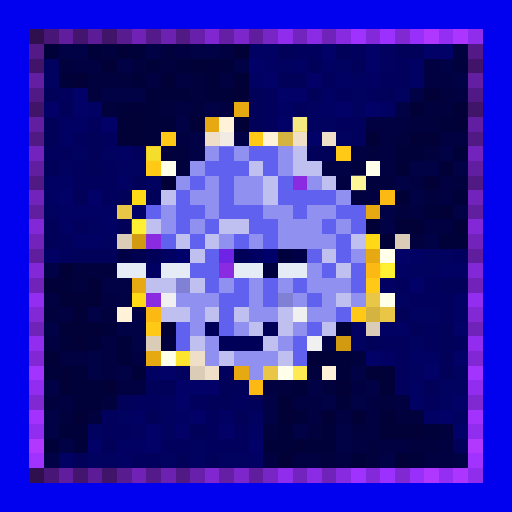
t = 0.00 s
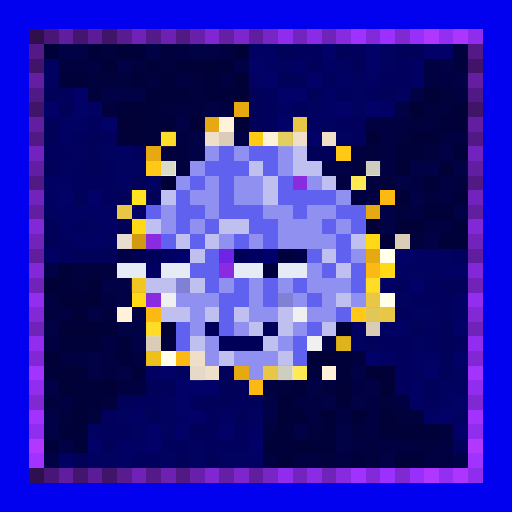
t = 0.63 s
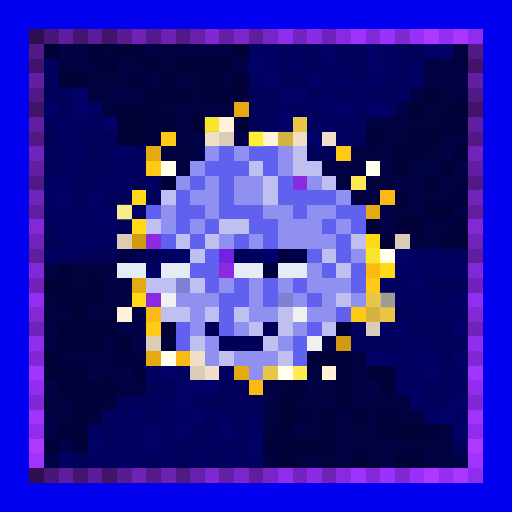
t = 1.25 s
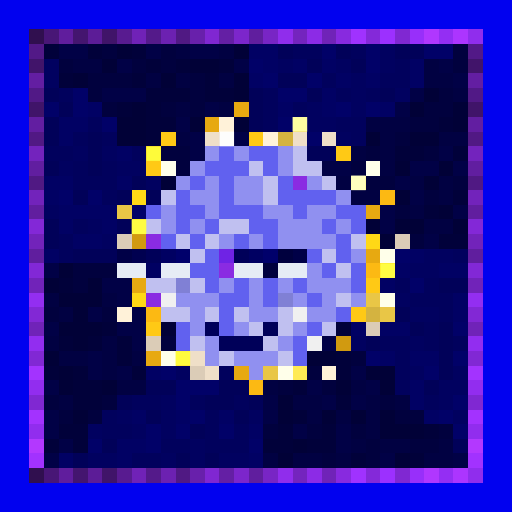
t = 1.88 s
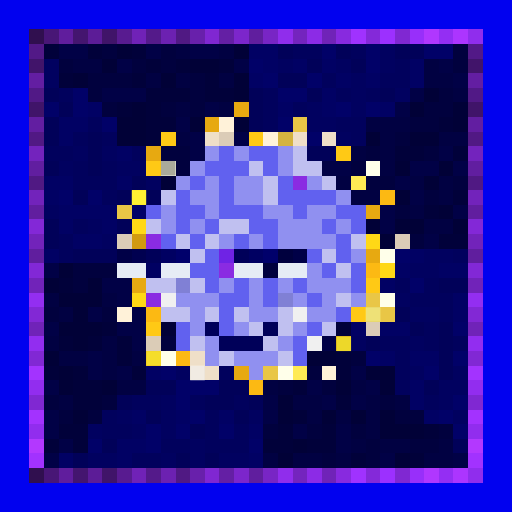
t = 2.50 s
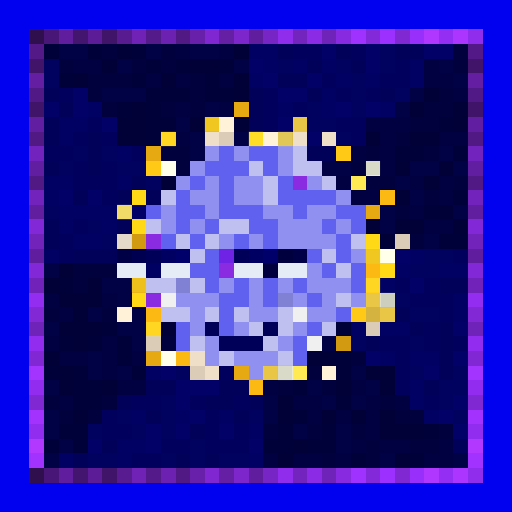
t = 3.13 s

The animated SVG that drew these frames (rendered in a browser with its animation timeline set to each time). Animation: 1 CSS @keyframes rule; one cycle of 3.75 s, repeats indefinitely.

<svg viewBox="0 0 35 35" shape-rendering="crispEdges" xmlns="http://www.w3.org/2000/svg"><style>@keyframes pop{0%,100%{opacity:0}18%{opacity:1}36%{opacity:0}}.a00{animation:pop 2s linear 0.00s infinite}.a01{animation:pop 2s linear -0.25s infinite}.a02{animation:pop 2s linear -0.50s infinite}.a03{animation:pop 2s linear -0.75s infinite}.a04{animation:pop 2s linear -1.00s infinite}.a05{animation:pop 2s linear -1.25s infinite}.a06{animation:pop 2s linear -1.50s infinite}.a07{animation:pop 2s linear -1.75s infinite}</style><rect width="35" height="35" fill="#0101ef"/><path fill="#300f4f" d="M2 2h1v1H2zM2 32h1v1H2z"/><path fill="#481676" d="M3 2h1v1H3zM3 32h1v1H3z"/><path fill="#601d9d" d="M4 2h1v1H4zM4 32h1v1H4z"/><path fill="#44156f" d="M5 2h1v1H5zM5 32h1v1H5z"/><path fill="#5c1c97" d="M6 2h1v1H6zM6 32h1v1H6z"/><path fill="#401469" d="M7 2h1v1H7zM2 7h1v1H2zM32 7h1v1H32zM7 32h1v1H7z"/><path fill="#581b90" d="M8 2h1v1H8zM8 32h1v1H8z"/><path fill="#7022b7" d="M9 2h1v1H9zM9 32h1v1H9z"/><path fill="#541a8a" d="M10 2h1v1H10zM10 32h1v1H10z"/><path fill="#6c21b1" d="M11 2h1v1H11zM11 32h1v1H11z"/><path fill="#501983" d="M12 2h1v1H12zM2 12h1v1H2zM32 12h1v1H32zM12 32h1v1H12z"/><path fill="#6820ab" d="M13 2h1v1H13zM13 32h1v1H13z"/><path fill="#8027d2" d="M14 2h1v1H14zM14 32h1v1H14z"/><path fill="#641fa4" d="M15 2h1v1H15zM15 32h1v1H15z"/><path fill="#7c26cb" d="M16 2h1v1H16zM16 32h1v1H16z"/><path fill="#601e9e" d="M17 2h1v1H17zM2 17h1v1H2zM32 17h1v1H32zM17 32h1v1H17z"/><path fill="#7825c5" d="M18 2h1v1H18zM18 32h1v1H18z"/><path fill="#902dec" d="M19 2h1v1H19zM19 32h1v1H19z"/><path fill="#7424be" d="M20 2h1v1H20zM20 32h1v1H20z"/><path fill="#8c2be6" d="M21 2h1v1H21zM21 32h1v1H21z"/><path fill="#7023b8" d="M22 2h1v1H22zM2 22h1v1H2zM32 22h1v1H32zM22 32h1v1H22z"/><path fill="#882adf" d="M23 2h1v1H23zM23 32h1v1H23z"/><path fill="#a032ff" d="M24 2h1v1H24zM24 32h1v1H24z"/><path fill="#8429d9" d="M25 2h1v1H25zM25 32h1v1H25z"/><path fill="#9c30ff" d="M26 2h1v1H26zM26 32h1v1H26z"/><path fill="#8028d2" d="M27 2h1v1H27zM2 27h1v1H2zM32 27h1v1H32zM27 32h1v1H27z"/><path fill="#982ffa" d="M28 2h1v1H28zM28 32h1v1H28z"/><path fill="#b037ff" d="M29 2h1v1H29zM29 32h1v1H29z"/><path fill="#942ef3" d="M30 2h1v1H30zM30 32h1v1H30z"/><path fill="#ac35ff" d="M31 2h1v1H31zM31 32h1v1H31z"/><path fill="#902ded" d="M32 2h1v1H32zM32 32h1v1H32z"/><path fill="#521987" d="M2 3h1v1H2zM32 3h1v1H32z"/><path fill="#01013a" d="M3 3h1v1H3zM6 3h1v1H6zM9 3h1v1H9zM10 4h1v1H10zM12 4h1v1H12zM15 4h1v1H15zM4 5h1v1H4zM9 5h1v1H9zM14 5h1v1H14zM10 6h3v1H10zM14 6h2v1H14zM8 7h1v1H8zM10 7h1v1H10zM10 8h2v1H10zM30 8h1v1H30zM10 9h1v1H10zM27 10h2v1H27zM31 10h1v1H31zM31 13h1v1H31zM29 14h1v1H29zM30 16h2v1H30zM4 19h1v1H4zM7 22h1v1H7zM23 22h1v1H23zM4 23h1v1H4zM6 23h1v1H6zM8 23h1v1H8zM8 24h1v1H8zM23 24h1v1H23zM3 25h1v1H3zM5 25h1v1H5zM9 25h1v1H9zM23 25h1v1H23zM5 26h2v1H5zM20 26h1v1H20zM5 27h2v1H5zM23 27h1v1H23zM20 28h1v1H20zM4 29h2v1H4zM19 29h1v1H19zM22 29h1v1H22zM29 29h1v1H29zM3 30h1v1H3zM5 30h1v1H5zM18 30h2v1H18zM21 30h2v1H21zM24 31h1v1H24zM28 31h1v1H28z"/><path fill="#010146" d="M4 3h2v1H4zM10 3h1v1H10zM13 3h2v1H13zM8 4h1v1H8zM16 4h1v1H16zM30 4h1v1H30zM31 5h1v1H31zM7 6h3v1H7zM28 6h1v1H28zM14 7h1v1H14zM27 7h1v1H27zM12 8h1v1H12zM13 9h1v1H13zM16 9h1v1H16zM13 10h1v1H13zM30 10h1v1H30zM22 11h2v1H22zM28 11h2v1H28zM31 11h1v1H31zM27 12h1v1H27zM28 13h1v1H28zM26 14h1v1H26zM31 14h1v1H31zM26 15h1v1H26zM29 16h1v1H29zM3 18h1v1H3zM7 19h2v1H7zM8 20h1v1H8zM6 21h1v1H6zM9 21h1v1H9zM3 22h1v1H3zM8 22h2v1H8zM9 23h1v1H9zM22 23h1v1H22zM6 24h1v1H6zM6 25h1v1H6zM8 25h1v1H8zM24 25h1v1H24zM3 26h1v1H3zM21 26h1v1H21zM25 26h1v1H25zM18 27h1v1H18zM22 27h1v1H22zM24 27h1v1H24zM3 28h1v1H3zM18 28h1v1H18zM3 29h1v1H3zM20 29h1v1H20zM23 29h1v1H23zM4 30h1v1H4zM23 30h1v1H23zM3 31h1v1H3zM26 31h1v1H26zM31 31h1v1H31z"/><path fill="#01013e" d="M7 3h1v1H7zM11 3h1v1H11zM31 3h1v1H31zM4 4h1v1H4zM9 4h1v1H9zM11 4h1v1H11zM31 4h1v1H31zM6 5h3v1H6zM13 5h1v1H13zM6 6h1v1H6zM13 6h1v1H13zM30 6h1v1H30zM7 7h1v1H7zM11 7h1v1H11zM13 7h1v1H13zM29 7h2v1H29zM28 8h2v1H28zM27 9h1v1H27zM11 10h2v1H11zM25 10h1v1H25zM29 10h1v1H29zM12 11h1v1H12zM24 11h1v1H24zM25 12h2v1H25zM31 12h1v1H31zM29 13h1v1H29zM27 14h1v1H27zM28 16h1v1H28zM5 18h3v1H5zM5 19h1v1H5zM3 21h1v1H3zM7 21h1v1H7zM11 23h1v1H11zM24 24h1v1H24zM21 25h1v1H21zM19 26h1v1H19zM22 26h1v1H22zM3 27h1v1H3zM7 27h1v1H7zM26 27h1v1H26zM4 28h1v1H4zM6 28h1v1H6zM27 28h2v1H27zM18 29h1v1H18zM21 29h1v1H21zM24 29h1v1H24zM30 29h1v1H30zM25 30h1v1H25zM28 30h2v1H28zM22 31h1v1H22zM25 31h1v1H25z"/><path fill="#010137" d="M8 3h1v1H8zM16 3h1v1H16zM7 4h1v1H7zM13 4h2v1H13zM5 5h1v1H5zM11 5h1v1H11zM16 5h1v1H16zM16 6h1v1H16zM29 6h1v1H29zM9 7h1v1H9zM28 7h1v1H28zM31 7h1v1H31zM8 8h2v1H8zM13 8h1v1H13zM16 8h1v1H16zM31 8h1v1H31zM8 9h2v1H8zM25 9h1v1H25zM28 9h2v1H28zM27 11h1v1H27zM30 11h1v1H30zM11 12h1v1H11zM29 12h1v1H29zM27 13h1v1H27zM30 14h1v1H30zM25 15h1v1H25zM27 15h2v1H27zM31 15h1v1H31zM26 16h1v1H26zM4 18h1v1H4zM3 19h1v1H3zM6 19h1v1H6zM4 20h3v1H4zM5 21h1v1H5zM4 22h3v1H4zM11 22h1v1H11zM5 23h1v1H5zM3 24h1v1H3zM21 24h2v1H21zM4 25h1v1H4zM25 25h2v1H25zM4 26h1v1H4zM7 26h1v1H7zM23 26h1v1H23zM26 26h1v1H26zM19 27h1v1H19zM5 28h1v1H5zM19 28h1v1H19zM22 28h1v1H22zM24 28h1v1H24zM26 28h1v1H26zM26 29h3v1H26zM20 30h1v1H20zM19 31h1v1H19zM27 31h1v1H27z"/><path fill="#010142" d="M12 3h1v1H12zM15 3h1v1H15zM5 4h2v1H5zM29 4h1v1H29zM10 5h1v1H10zM12 5h1v1H12zM15 5h1v1H15zM29 5h2v1H29zM31 6h1v1H31zM12 7h1v1H12zM15 7h1v1H15zM25 8h3v1H25zM12 9h1v1H12zM26 9h1v1H26zM30 9h2v1H30zM24 10h1v1H24zM26 10h1v1H26zM26 11h1v1H26zM23 12h1v1H23zM28 12h1v1H28zM30 12h1v1H30zM24 13h2v1H24zM30 13h1v1H30zM28 14h1v1H28zM29 15h2v1H29zM3 20h1v1H3zM7 20h1v1H7zM4 21h1v1H4zM3 23h1v1H3zM7 23h1v1H7zM4 24h2v1H4zM7 24h1v1H7zM9 24h1v1H9zM7 25h1v1H7zM8 26h2v1H8zM18 26h1v1H18zM24 26h1v1H24zM4 27h1v1H4zM20 27h2v1H20zM25 27h1v1H25zM27 27h1v1H27zM21 28h1v1H21zM23 28h1v1H23zM25 28h1v1H25zM25 29h1v1H25zM24 30h1v1H24zM26 30h2v1H26zM30 30h1v1H30zM18 31h1v1H18zM20 31h2v1H20zM23 31h1v1H23zM29 31h2v1H29z"/><path fill="#010164" d="M17 3h2v1H17zM18 4h1v1H18zM20 4h1v1H20zM22 4h1v1H22zM28 4h1v1H28zM17 5h1v1H17zM23 5h1v1H23zM25 5h1v1H25zM28 5h1v1H28zM22 6h1v1H22zM6 7h1v1H6zM19 7h1v1H19zM22 7h1v1H22zM26 7h1v1H26zM4 8h2v1H4zM4 9h1v1H4zM8 10h1v1H8zM3 12h2v1H3zM8 12h1v1H8zM3 13h1v1H3zM4 14h4v1H4zM4 15h1v1H4zM7 15h1v1H7zM5 16h2v1H5zM3 17h1v1H3zM28 17h1v1H28zM27 18h1v1H27zM30 18h2v1H30zM26 19h1v1H26zM31 20h1v1H31zM31 21h1v1H31zM24 22h1v1H24zM26 22h2v1H26zM26 24h1v1H26zM28 24h2v1H28zM10 25h1v1H10zM28 26h1v1H28zM28 27h1v1H28zM9 28h1v1H9zM12 28h1v1H12zM15 28h1v1H15zM29 28h1v1H29zM17 29h1v1H17zM8 30h2v1H8zM4 31h1v1H4zM8 31h1v1H8zM17 31h1v1H17z"/><path fill="#010159" d="M19 3h1v1H19zM23 3h1v1H23zM27 3h2v1H27zM21 4h1v1H21zM24 4h1v1H24zM19 5h2v1H19zM3 6h1v1H3zM17 6h1v1H17zM21 6h1v1H21zM26 6h1v1H26zM4 7h1v1H4zM17 7h1v1H17zM3 8h1v1H3zM17 8h1v1H17zM3 9h1v1H3zM6 9h1v1H6zM6 10h1v1H6zM21 10h2v1H21zM3 11h1v1H3zM6 11h1v1H6zM9 12h1v1H9zM5 13h1v1H5zM8 13h1v1H8zM10 13h1v1H10zM3 15h1v1H3zM8 15h1v1H8zM3 16h1v1H3zM5 17h3v1H5zM30 19h2v1H30zM27 21h1v1H27zM28 22h1v1H28zM30 22h1v1H30zM25 23h1v1H25zM30 23h1v1H30zM30 24h1v1H30zM30 25h1v1H30zM10 26h2v1H10zM15 26h2v1H15zM29 26h1v1H29zM8 27h1v1H8zM14 27h2v1H14zM17 27h1v1H17zM10 28h1v1H10zM16 28h1v1H16zM13 29h1v1H13zM7 30h1v1H7zM31 30h1v1H31zM5 31h1v1H5zM12 31h1v1H12zM14 31h1v1H14z"/><path fill="#01015d" d="M20 3h2v1H20zM24 3h1v1H24zM27 4h1v1H27zM22 5h1v1H22zM26 5h2v1H26zM4 6h1v1H4zM18 6h1v1H18zM23 6h1v1H23zM25 6h1v1H25zM18 7h1v1H18zM20 7h1v1H20zM6 8h1v1H6zM18 8h1v1H18zM23 8h2v1H23zM5 9h1v1H5zM7 9h1v1H7zM24 9h1v1H24zM3 10h2v1H3zM9 10h1v1H9zM5 11h1v1H5zM7 11h1v1H7zM5 12h3v1H5zM7 13h1v1H7zM5 15h1v1H5zM4 16h1v1H4zM4 17h1v1H4zM31 17h1v1H31zM27 19h1v1H27zM29 19h1v1H29zM28 20h3v1H28zM30 21h1v1H30zM29 22h1v1H29zM26 23h2v1H26zM29 23h1v1H29zM31 23h1v1H31zM27 24h1v1H27zM15 25h1v1H15zM27 25h1v1H27zM27 26h1v1H27zM9 27h2v1H9zM13 27h1v1H13zM16 27h1v1H16zM29 27h1v1H29zM7 28h1v1H7zM14 28h1v1H14zM7 29h2v1H7zM14 29h1v1H14zM16 29h1v1H16zM11 30h2v1H11zM14 30h3v1H14zM9 31h2v1H9z"/><path fill="#010168" d="M22 3h1v1H22zM25 3h1v1H25zM29 3h2v1H29zM17 4h1v1H17zM25 4h1v1H25zM18 5h1v1H18zM21 5h1v1H21zM5 6h1v1H5zM19 6h2v1H19zM3 7h1v1H3zM5 7h1v1H5zM23 7h1v1H23zM25 7h1v1H25zM7 8h1v1H7zM19 8h1v1H19zM21 9h1v1H21zM4 13h1v1H4zM6 13h1v1H6zM9 14h1v1H9zM27 17h1v1H27zM28 19h1v1H28zM31 22h1v1H31zM25 24h1v1H25zM31 24h1v1H31zM11 25h1v1H11zM29 25h1v1H29zM12 26h3v1H12zM12 27h1v1H12zM31 27h1v1H31zM13 28h1v1H13zM30 28h1v1H30zM10 29h1v1H10zM12 29h1v1H12zM15 29h1v1H15zM31 29h1v1H31zM6 30h1v1H6zM10 30h1v1H10zM17 30h1v1H17z"/><path fill="#010160" d="M26 3h1v1H26zM3 4h1v1H3zM19 4h1v1H19zM23 4h1v1H23zM26 4h1v1H26zM3 5h1v1H3zM24 5h1v1H24zM24 6h1v1H24zM27 6h1v1H27zM21 7h1v1H21zM24 7h1v1H24zM21 8h2v1H21zM23 9h1v1H23zM5 10h1v1H5zM7 10h1v1H7zM4 11h1v1H4zM8 11h2v1H8zM10 12h1v1H10zM3 14h1v1H3zM6 15h1v1H6zM7 16h1v1H7zM29 17h2v1H29zM28 18h2v1H28zM27 20h1v1H27zM28 21h2v1H28zM24 23h1v1H24zM28 23h1v1H28zM12 25h1v1H12zM28 25h1v1H28zM31 25h1v1H31zM30 26h2v1H30zM11 27h1v1H11zM30 27h1v1H30zM8 28h1v1H8zM11 28h1v1H11zM17 28h1v1H17zM31 28h1v1H31zM6 29h1v1H6zM9 29h1v1H9zM11 29h1v1H11zM13 30h1v1H13zM6 31h2v1H6zM11 31h1v1H11zM13 31h1v1H13zM15 31h2v1H15z"/><path fill="#41146a" d="M2 4h1v1H2zM32 4h1v1H32z"/><path fill="#631ea2" d="M2 5h1v1H2zM32 5h1v1H32z"/><path fill="#511986" d="M2 6h1v1H2zM32 6h1v1H32z"/><path fill="#e7a911" d="M16 7h1v1H16zM14 8h1v1H14zM10 10h1v1H10zM25 14h1v1H25zM25 17h1v1H25zM9 19h1v1H9zM10 24h1v1H10zM16 25h1v1H16z"/><path fill="#621ea1" d="M2 8h1v1H2zM32 8h1v1H32z"/><path fill="#fff2d9" d="M15 8h1v1H15zM18 9h1v1H18zM8 21h1v1H8zM22 25h1v1H22z"/><path fill="#e9c646" d="M20 8h1v1H20zM8 14h1v1H8zM25 20h1v1H25zM26 21h1v1H26zM18 25h1v1H18z"/><path fill="#511984" d="M2 9h1v1H2zM32 9h1v1H32z"/><path fill="#ffc915" d="M11 9h1v1H11zM17 9h1v1H17zM23 10h1v1H23zM10 11h1v1H10zM25 19h1v1H25zM24 21h1v1H24zM10 22h1v1H10z"/><path fill="#efdfc8" d="M14 9h1v1H14zM20 9h1v1H20zM22 9h1v1H22zM13 24h1v1H13zM14 25h1v1H14z"/><path fill="#dbccb7" d="M15 9h1v1H15zM8 16h1v1H8zM27 16h1v1H27zM25 22h1v1H25zM10 23h1v1H10zM13 25h1v1H13z"/><path fill="#d4b340" d="M19 9h1v1H19zM25 21h1v1H25z"/><path fill="#7323bd" d="M2 10h1v1H2zM32 10h1v1H32z"/><path fill="#9090f0" d="M14 10h1v1H14zM16 10h1v1H16zM19 10h1v1H19zM13 11h1v1H13zM19 11h1v1H19zM12 12h1v1H12zM14 12h1v1H14zM16 12h2v1H16zM21 12h1v1H21zM13 13h2v1H13zM16 13h2v1H16zM23 13h1v1H23zM11 14h1v1H11zM14 14h1v1H14zM18 14h2v1H18zM21 14h2v1H21zM11 15h1v1H11zM13 15h1v1H13zM19 15h3v1H19zM23 15h1v1H23zM15 16h1v1H15zM17 16h1v1H17zM19 16h4v1H19zM24 17h1v1H24zM21 18h1v1H21zM15 19h1v1H15zM17 19h1v1H17zM19 19h1v1H19zM21 19h3v1H21zM12 20h3v1H12zM17 20h1v1H17zM20 20h1v1H20zM22 20h1v1H22zM24 20h1v1H24zM13 21h1v1H13zM17 21h2v1H17zM21 21h2v1H21zM13 22h1v1H13zM16 22h1v1H16zM20 22h1v1H20zM14 23h1v1H14zM19 23h1v1H19zM14 24h1v1H14zM16 24h3v1H16zM17 25h1v1H17z"/><path fill="#6161ef" d="M15 10h1v1H15zM17 10h2v1H17zM14 11h3v1H14zM18 11h1v1H18zM13 12h1v1H13zM15 12h1v1H15zM19 12h1v1H19zM12 13h1v1H12zM15 13h1v1H15zM19 13h4v1H19zM10 14h1v1H10zM12 14h2v1H12zM15 14h3v1H15zM20 14h1v1H20zM23 14h2v1H23zM12 15h1v1H12zM14 15h1v1H14zM17 15h2v1H17zM22 15h1v1H22zM24 15h1v1H24zM11 16h1v1H11zM13 16h1v1H13zM16 16h1v1H16zM18 16h1v1H18zM23 16h1v1H23zM14 17h1v1H14zM21 17h1v1H21zM23 17h1v1H23zM13 18h2v1H13zM22 18h1v1H22zM24 18h1v1H24zM14 19h1v1H14zM16 19h1v1H16zM18 19h1v1H18zM20 19h1v1H20zM24 19h1v1H24zM15 20h2v1H15zM18 20h1v1H18zM21 20h1v1H21zM15 21h1v1H15zM23 21h1v1H23zM12 22h1v1H12zM15 22h1v1H15zM21 22h1v1H21zM12 23h1v1H12zM20 23h1v1H20zM20 24h1v1H20z"/><path fill="#c0c0f0" d="M20 10h1v1H20zM17 11h1v1H17zM20 11h2v1H20zM18 12h1v1H18zM22 12h1v1H22zM11 13h1v1H11zM18 13h1v1H18zM10 15h1v1H10zM15 15h2v1H15zM12 16h1v1H12zM14 16h1v1H14zM24 16h1v1H24zM13 17h1v1H13zM22 17h1v1H22zM23 18h1v1H23zM10 19h2v1H10zM13 19h1v1H13zM23 20h1v1H23zM11 21h2v1H11zM14 21h1v1H14zM16 21h1v1H16zM19 21h1v1H19zM17 22h1v1H17zM19 22h1v1H19zM22 22h1v1H22zM13 23h1v1H13zM18 23h1v1H18zM15 24h1v1H15zM19 24h1v1H19z"/><path fill="#611ea0" d="M2 11h1v1H2zM32 11h1v1H32z"/><path fill="#ffffea" d="M11 11h1v1H11zM25 11h1v1H25zM26 17h1v1H26zM26 20h1v1H26zM11 24h1v1H11zM19 25h1v1H19z"/><path fill="#8a2be2" d="M20 12h1v1H20zM10 16h1v1H10zM15 18h1v1H15zM10 20h1v1H10z"/><path fill="#ffea54" d="M24 12h1v1H24zM20 25h1v1H20z"/><path fill="#7223bb" d="M2 13h1v1H2zM32 13h1v1H32z"/><path fill="#ffd816" d="M9 13h1v1H9zM9 15h1v1H9zM25 16h1v1H25zM26 18h1v1H26zM9 20h1v1H9z"/><path fill="#fcb913" d="M26 13h1v1H26zM25 18h1v1H25zM10 21h1v1H10zM12 24h1v1H12zM17 26h1v1H17z"/><path fill="#611e9f" d="M2 14h1v1H2zM32 14h1v1H32z"/><path fill="#8328d7" d="M2 15h1v1H2zM32 15h1v1H32z"/><path fill="#7223ba" d="M2 16h1v1H2zM32 16h1v1H32z"/><path fill="#d19a10" d="M9 16h1v1H9zM23 23h1v1H23z"/><path fill="#000047" d="M8 17h1v1H8zM20 17h1v1H20z"/><path fill="#000050" d="M9 17h1v1H9z"/><path fill="#000059" d="M10 17h1v1H10zM16 17h1v1H16zM14 22h1v1H14zM18 22h1v1H18zM15 23h3v1H15z"/><path fill="#000062" d="M11 17h1v1H11zM17 17h1v1H17zM10 18h1v1H10z"/><path fill="#00006b" d="M12 17h1v1H12zM18 17h1v1H18z"/><path fill="#6f23e5" d="M15 17h1v1H15z"/><path fill="#00003e" d="M19 17h1v1H19zM18 18h1v1H18z"/><path fill="#8228d6" d="M2 18h1v1H2zM32 18h1v1H32z"/><path fill="#e6ecf5" d="M8 18h2v1H8zM11 18h2v1H11zM16 18h2v1H16zM19 18h2v1H19z"/><path fill="#7123b9" d="M2 19h1v1H2zM32 19h1v1H32z"/><path fill="#8080d5" d="M12 19h1v1H12zM19 20h1v1H19z"/><path fill="#932ef1" d="M2 20h1v1H2zM32 20h1v1H32z"/><path fill="#f0f0f0" d="M11 20h1v1H11zM20 21h1v1H20zM21 23h1v1H21z"/><path fill="#8228d5" d="M2 21h1v1H2zM32 21h1v1H32z"/><path fill="#922df0" d="M2 23h1v1H2zM32 23h1v1H32z"/><path fill="#8128d4" d="M2 24h1v1H2zM32 24h1v1H32z"/><path fill="#a333ff" d="M2 25h1v1H2zM32 25h1v1H32z"/><path fill="#922def" d="M2 26h1v1H2zM32 26h1v1H32z"/><path fill="#a332ff" d="M2 28h1v1H2zM32 28h1v1H32z"/><path fill="#912dee" d="M2 29h1v1H2zM32 29h1v1H32z"/><path fill="#b338ff" d="M2 30h1v1H2zM32 30h1v1H32z"/><path fill="#a232ff" d="M2 31h1v1H2zM32 31h1v1H32z"/><g fill="#ffff3c"><rect x="14" y="8" width="1" height="1" class="a04"/><rect x="10" y="10" width="1" height="1" class="a02"/><rect x="25" y="17" width="1" height="1" class="a04"/><rect x="9" y="19" width="1" height="1" class="a06"/><rect x="10" y="24" width="1" height="1" class="a00"/></g><g fill="#ffffa6"><rect x="20" y="8" width="1" height="1" class="a02"/><rect x="8" y="14" width="1" height="1" class="a04"/></g><g fill="#ffff44"><rect x="11" y="9" width="1" height="1" class="a06"/><rect x="17" y="9" width="1" height="1" class="a04"/><rect x="25" y="19" width="1" height="1" class="a06"/><rect x="10" y="22" width="1" height="1" class="a06"/></g><g fill="#ffffff"><rect x="15" y="9" width="1" height="1" class="a02"/><rect x="8" y="16" width="1" height="1" class="a06"/><rect x="13" y="25" width="1" height="1" class="a00"/></g><g fill="#ffff9a"><rect x="19" y="9" width="1" height="1" class="a06"/><rect x="25" y="21" width="1" height="1" class="a00"/></g><g fill="#74746a"><rect x="11" y="11" width="1" height="1" class="a00"/><rect x="25" y="11" width="1" height="1" class="a06"/><rect x="26" y="20" width="1" height="1" class="a04"/><rect x="19" y="25" width="1" height="1" class="a06"/></g><rect x="24" y="12" width="1" height="1" fill="#ffffc3" class="a02"/><g fill="#ffff46"><rect x="9" y="13" width="1" height="1" class="a00"/><rect x="9" y="15" width="1" height="1" class="a02"/><rect x="26" y="18" width="1" height="1" class="a02"/></g><rect x="23" y="23" width="1" height="1" fill="#ffff3a" class="a00"/><rect x="12" y="24" width="1" height="1" fill="#ffff40" class="a02"/></svg>
